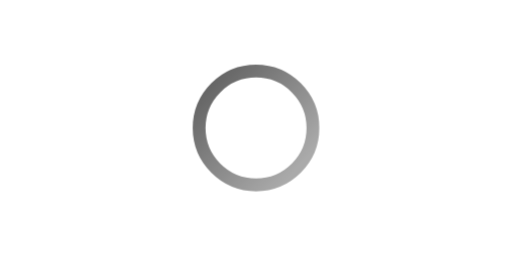
t = 0.00 s
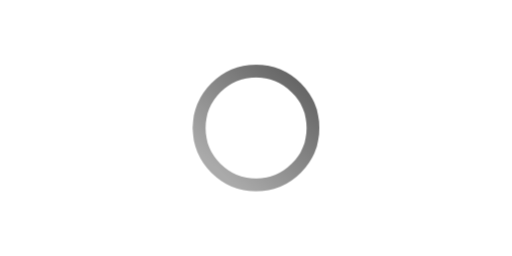
t = 0.13 s
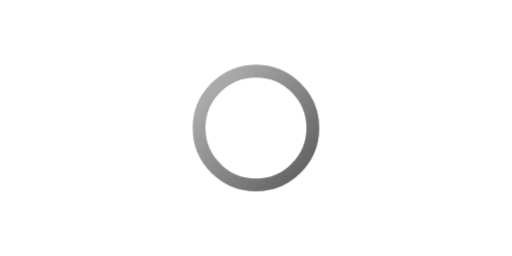
t = 0.25 s
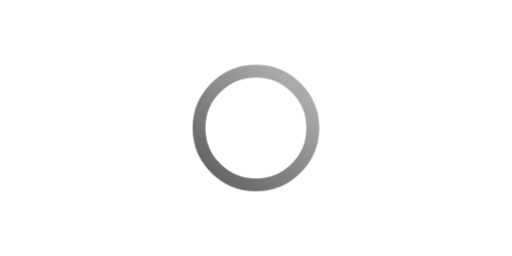
t = 0.38 s

The animated SVG that drew these frames (rendered in a browser with its animation timeline set to each time). Animation: 2 CSS @keyframes rules; one cycle of 0.50 s, repeats indefinitely.

<svg xmlns="http://www.w3.org/2000/svg" xmlns:xlink="http://www.w3.org/1999/xlink" viewBox="0 0 800 400"><style>@keyframes spin{to{transform:rotate(360deg)}}@keyframes -webkit-spin{to{-webkit-transform:rotate(360deg)}}.A{stroke-width:20;stroke-dasharray:0;transform:rotate(0);transform-origin:center;animation:spin .5s infinite linear;-webkit-animation:-webkit-spin .5s infinite linear}</style><linearGradient id="B" gradientUnits="userSpaceOnUse" x1="328.251" y1="134.564" x2="465.723" y2="259.952"><stop offset="0" stop-color="#666"></stop><stop offset="1" stop-color="#aaa"></stop></linearGradient><circle class="A" cx="400" cy="200" r="88.9" fill="none" stroke="url(#B)"></circle></svg>